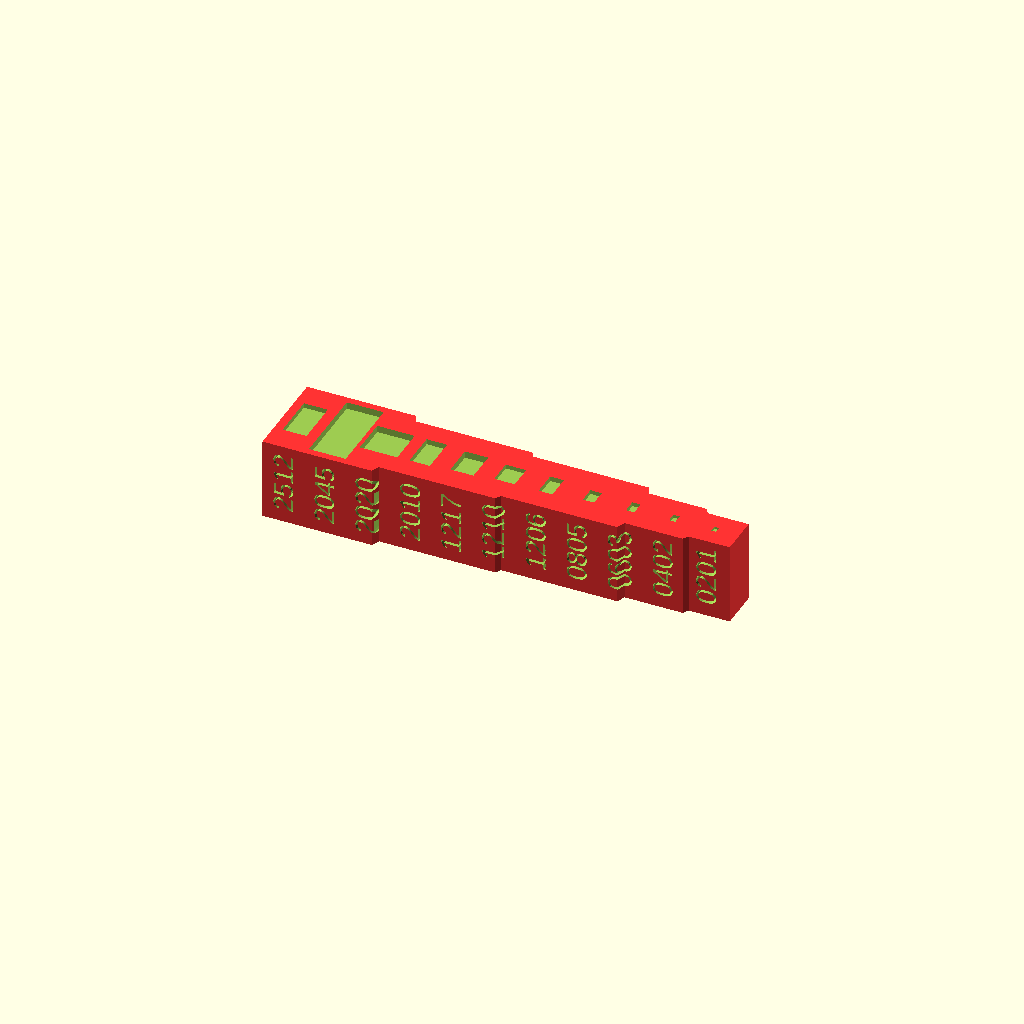
Cell 1: the model at its default parameters.
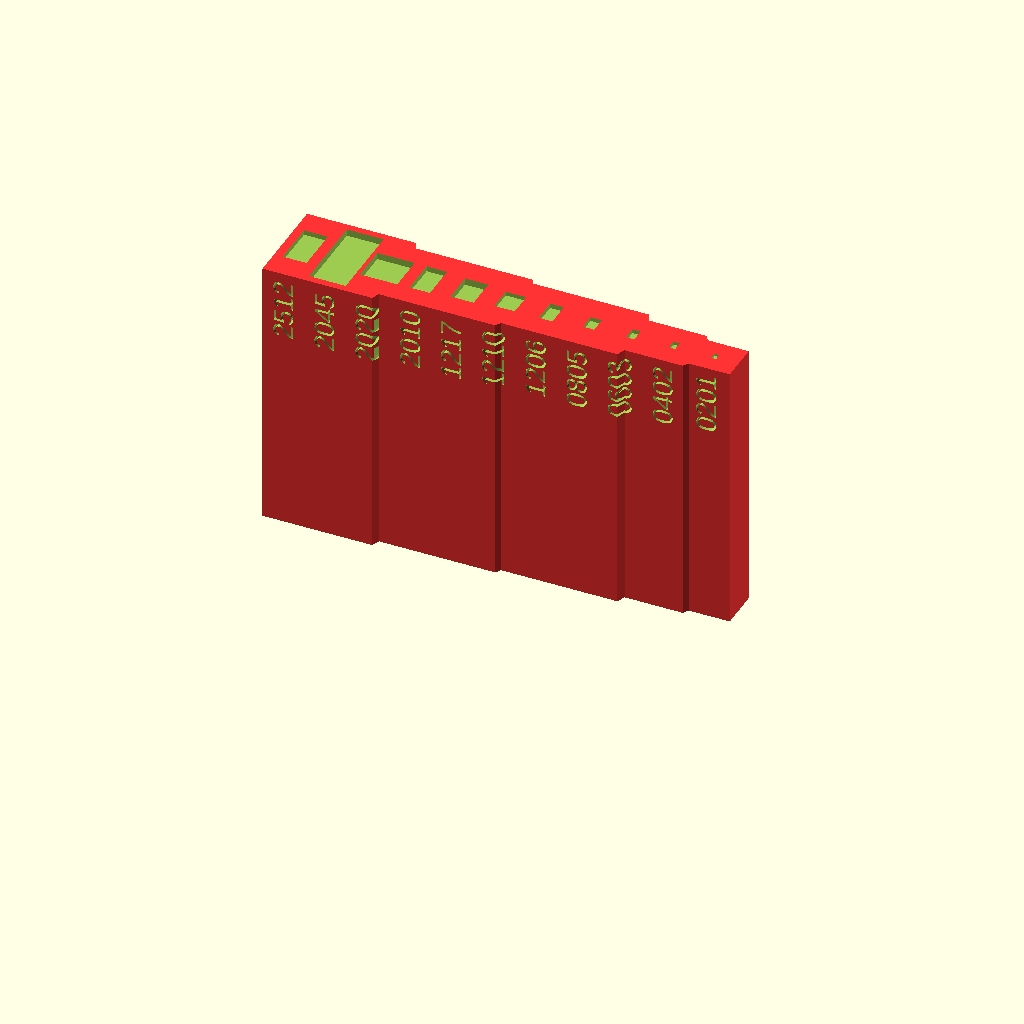
Cell 2 — heightbasis set to 40, the other parameters unchanged.
One fixed orthographic camera (rotation 55°, 0°, 25°; colour scheme Cornfield) for every cell.
The OpenSCAD source (inputs/thingiverse/files/thing-373680/files/PCB-AssemblingFormerPlateSMD-V3.scad):
// Bestückungshilfe für Elektronikbauteile
// Platinen Bestückungs Biege Tool
// PCB-Assembling Forming Tool
// STEVE6330 > 12.10.2013

//01/2018: Makkuro: Modified Version V3 for SMD components.

//Do write the codes?
Write_Codes="yes"; //["yes","no","maybe"] 

//Height of the tool
heightbasis=12; //[2:40]

//Printing distance so the SMDs fit in snugly
printdist=.4;

//font name
fontname="Arial"; 

//-------------------------------------

//construct it:
difference()
{
 	scale([.5,.8,1]) 
		BasisKoerper(); 
	translate([0,0,heightbasis+.1])
		smds();
}

// Basis Körper
 module  BasisKoerper()
{ 
  color  ([1,0.2,0.2]){ 
  linear_extrude( height = heightbasis, center=false, 
               convexity = 10, twist = 0,$fn = 20)
  polygon(points = [
  [0.00,0.00],
  [0.00,8.75],
  [32.00,8.75],
  [33.00,7.30],
  [67.00,7.30],
  [68.00,6.30],
  [102.00,6.30],
  [103.00,4.75],
  [120.00,4.75],
  [121.00,3.70],
  [133.00,3.70],
  [133.00,-3.70],
  [121.00,-3.75],
  [120.00,-4.75],
  [103.00,-4.75],
  [102.00,-6.30],
  [68.00,-6.30],
  [67.00,-7.30],
  [33.00,-7.30],
  [32.00,-8.75],
  [0.00,-8.75]
  ]
 ,paths = 
 [[0,1,2,3,4,5,6,7,8,9,10,11,
   12,13,14,15,16,17,18,19,20]]);
 }
}

module writetext(textstr,textsize,textheight)
{
    linear_extrude(height=textheight,convexity = 10)
        text(textstr,size=textsize,font=fontname,halign="right",valign="baseline");
}


module smds()
{
//length,width,height
smdsizes=[[0.30,0.60,0.25],
			[.5,1,0.35],
			[0.8,1.6,0.50],
			[1.25,2,0.50],
			[1.6,3.2,0.60],
			[2.6,3.2,0.50],
			[3.00,4.20,0.900],
			[2.6,5,0.70],
			[5.08,5.08,0.90],
			[5.00,11.50,0.90],
			[3.1,6.3,0.60]];
smdnames=["0201",
			"0402",
			"0603",
			"0805",
			"1206",
			"1210",
			"1217",
			"2010",
			"2020",
			"2045",
			"2512"];

	for (i=[0:len(smdsizes)-1])
	{
		translate([(len(smdsizes)-.5-i)*6,0,-smdsizes[i][2]/2])
		{
			cube([smdsizes[i][0]+printdist,smdsizes[i][1]+printdist,smdsizes[i][2]+printdist],center=true);
			if(Write_Codes=="yes" || (Write_Codes=="maybe" && rands(0,10,1)[0]>5) )
				translate([1.5,(len(smdsizes)-i)*.3-5,-1.1])
				{
                    rotate([90,-90,0])
                        writetext(smdnames[i],3,10);
                }
		}
	}
}
Parameter table extracted from the source (name, type, default, range or options):
Write_Codes: string, default "yes", options "yes", "no", "maybe"
heightbasis: number, default 12, range 2 to 40
printdist: number, default 0.4
fontname: string, default "Arial"
